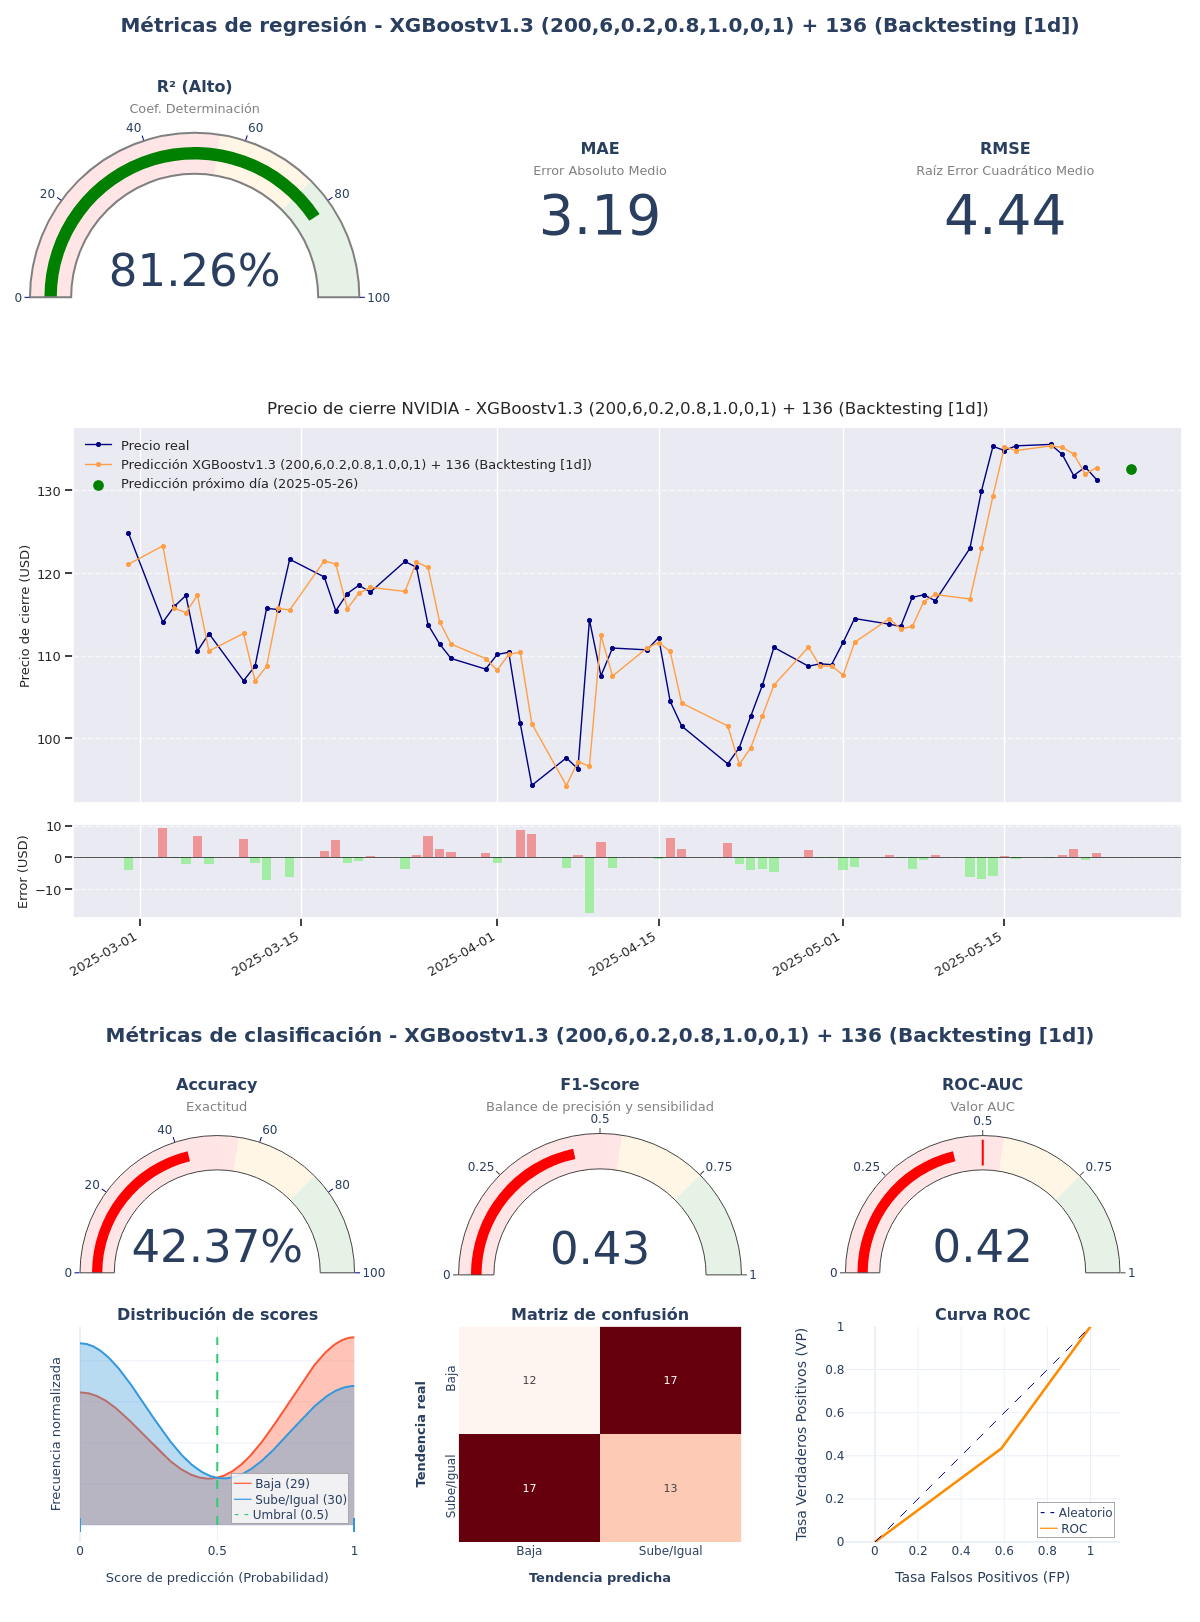

Source data for this figure (header and first rows):
model_title; model_hash; r2; mae; rmse; accuracy; f1_score; roc_auc; irb_regr; irb_clas; irb_total
XGBoostv1.3 (200,6,0.2,0.8,1.0,0,1) + 13…; d5ec7406; 0,8126; 3,1941; 4,4402; 0,4237; 0,4333; 0,4236; 1,0204; 0,8127; 0,9061
